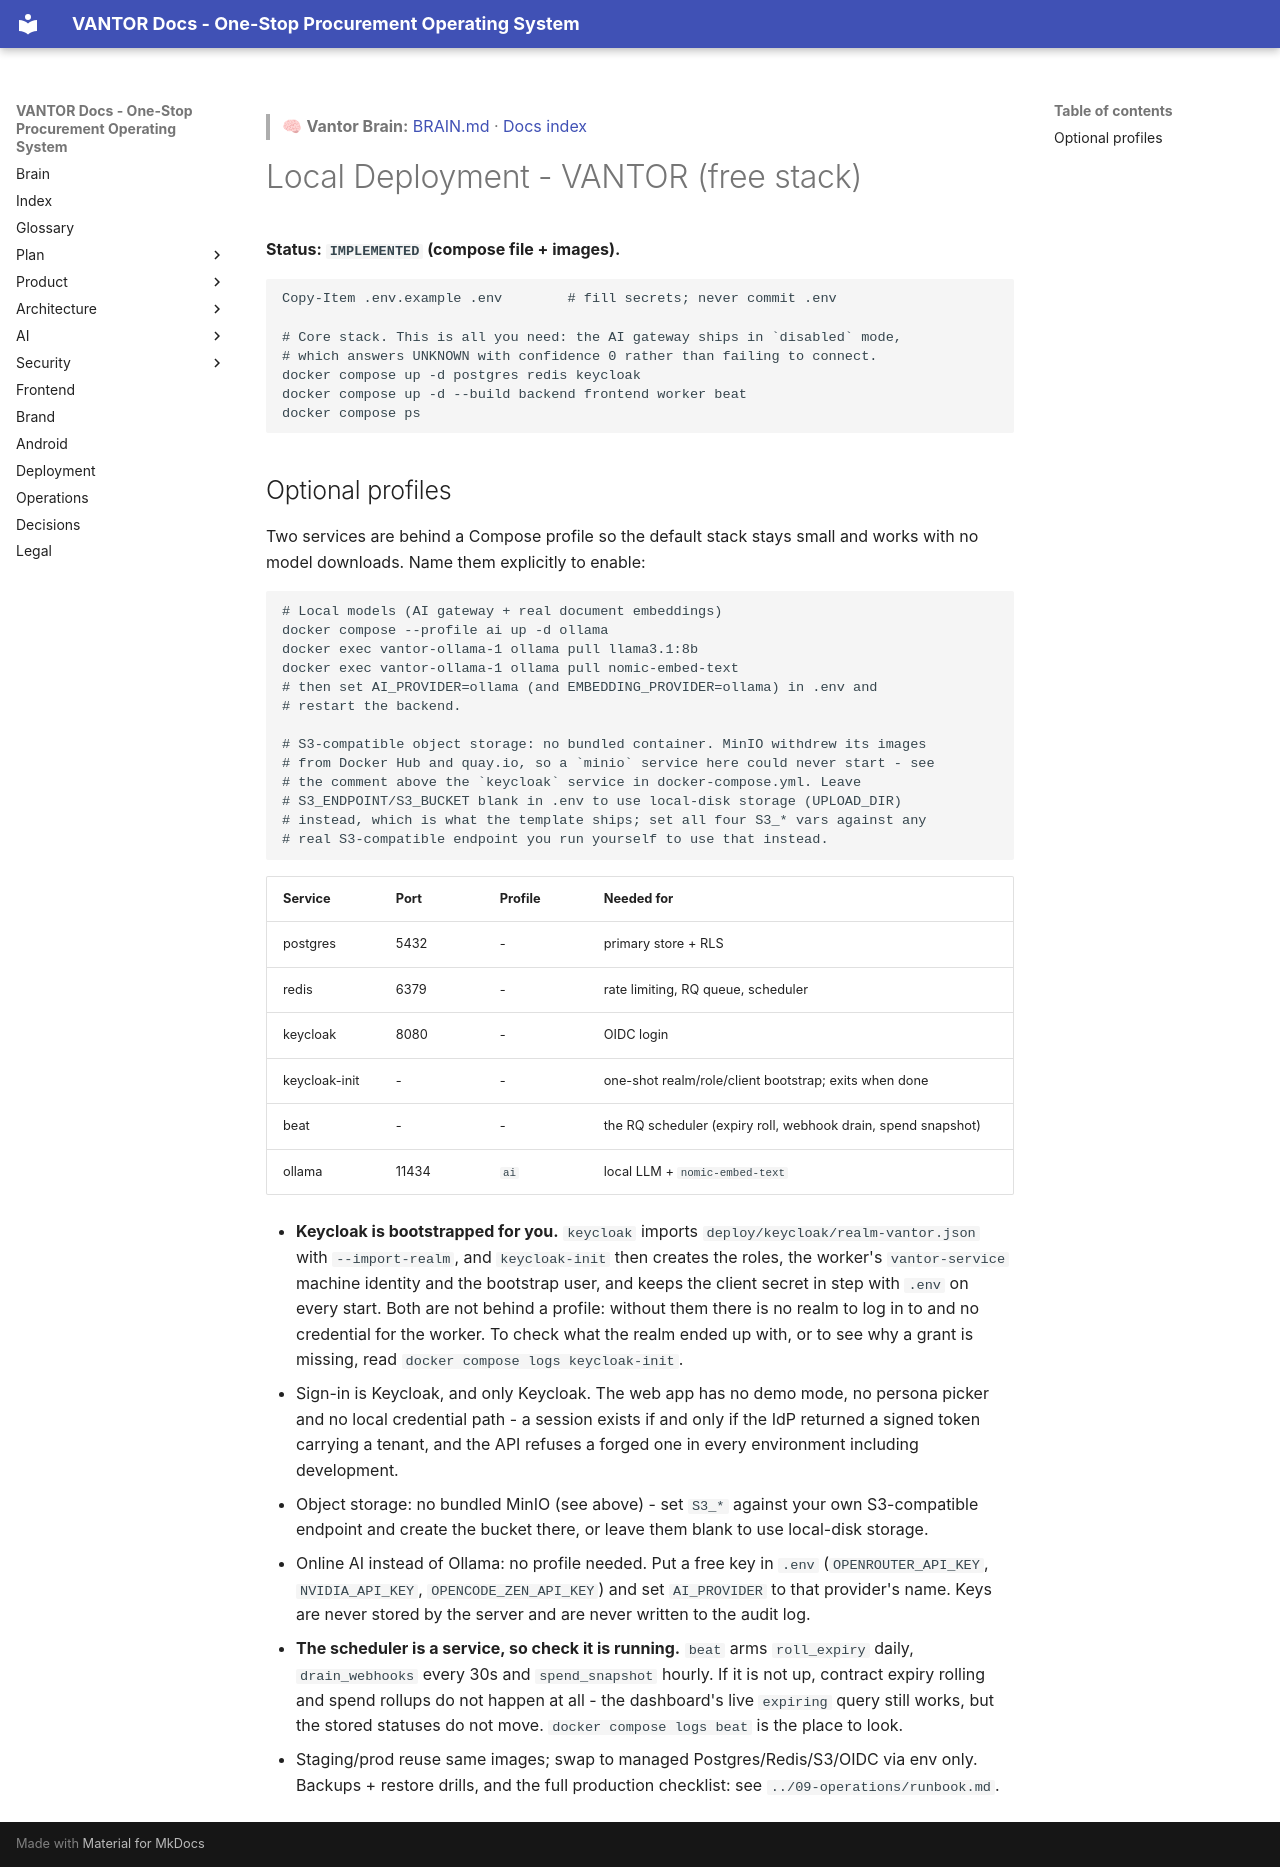

repository: chandrahotha/Vantor · page: 08-deployment/local/index.html · generator: mkdocs

<!-- vantor-brain-link -->
> 🧠 **Vantor Brain:** [BRAIN.md](../BRAIN.md) · [Docs index](../README.md)

# Local Deployment - VANTOR (free stack)

**Status: `IMPLEMENTED` (compose file + images).**

```powershell
Copy-Item .env.example .env        # fill secrets; never commit .env

# Core stack. This is all you need: the AI gateway ships in `disabled` mode,
# which answers UNKNOWN with confidence 0 rather than failing to connect.
docker compose up -d postgres redis keycloak
docker compose up -d --build backend frontend worker beat
docker compose ps
```

## Optional profiles

Two services are behind a Compose profile so the default stack stays small and
works with no model downloads. Name them explicitly to enable:

```powershell
# Local models (AI gateway + real document embeddings)
docker compose --profile ai up -d ollama
docker exec vantor-ollama-1 ollama pull llama3.1:8b
docker exec vantor-ollama-1 ollama pull nomic-embed-text
# then set AI_PROVIDER=ollama (and EMBEDDING_PROVIDER=ollama) in .env and
# restart the backend.

# S3-compatible object storage: no bundled container. MinIO withdrew its images
# from Docker Hub and quay.io, so a `minio` service here could never start - see
# the comment above the `keycloak` service in docker-compose.yml. Leave
# S3_ENDPOINT/S3_BUCKET blank in .env to use local-disk storage (UPLOAD_DIR)
# instead, which is what the template ships; set all four S3_* vars against any
# real S3-compatible endpoint you run yourself to use that instead.
```

| Service | Port | Profile | Needed for |
| --- | --- | --- | --- |
| postgres | 5432 | - | primary store + RLS |
| redis | 6379 | - | rate limiting, RQ queue, scheduler |
| keycloak | 8080 | - | OIDC login |
| keycloak-init | - | - | one-shot realm/role/client bootstrap; exits when done |
| beat | - | - | the RQ scheduler (expiry roll, webhook drain, spend snapshot) |
| ollama | 11434 | `ai` | local LLM + `nomic-embed-text` |

- **Keycloak is bootstrapped for you.** `keycloak` imports `deploy/keycloak/realm-vantor.json`
  with `--import-realm`, and `keycloak-init` then creates the roles, the worker's
  `vantor-service` machine identity and the bootstrap user, and keeps the client secret in step
  with `.env` on every start. Both are not behind a profile: without them there is no realm to log
  in to and no credential for the worker. To check what the realm ended up with, or to see why a
  grant is missing, read `docker compose logs keycloak-init`.
- Sign-in is Keycloak, and only Keycloak. The web app has no demo mode, no persona picker and no
  local credential path - a session exists if and only if the IdP returned a signed token carrying
  a tenant, and the API refuses a forged one in every environment including development.
- Object storage: no bundled MinIO (see above) - set `S3_*` against your own S3-compatible
  endpoint and create the bucket there, or leave them blank to use local-disk storage.
- Online AI instead of Ollama: no profile needed. Put a free key in `.env`
  (`OPENROUTER_API_KEY`, `NVIDIA_API_KEY`, `OPENCODE_ZEN_API_KEY`) and set
  `AI_PROVIDER` to that provider's name. Keys are never stored by the server and
  are never written to the audit log.
- **The scheduler is a service, so check it is running.** `beat` arms `roll_expiry` daily,
  `drain_webhooks` every 30s and `spend_snapshot` hourly. If it is not up, contract expiry
  rolling and spend rollups do not happen at all - the dashboard's live `expiring` query still
  works, but the stored statuses do not move. `docker compose logs beat` is the place to look.
- Staging/prod reuse same images; swap to managed Postgres/Redis/S3/OIDC via env only. Backups + restore drills, and the full production checklist: see `../09-operations/runbook.md`.
